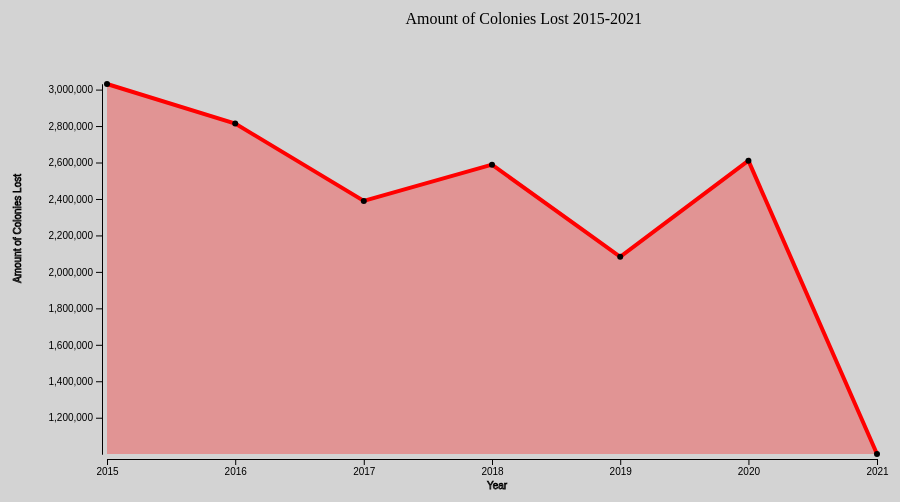
D3 v4 page, settled after 360 driven frames (6 s of simulated time); the page loaded 1 data file(s).



    // set the dimensions and margins of the graph
    var margin = {top: 100, right: 30, bottom: 50, left: 100},
        width = 900 - margin.left - margin.right,
        height = 520 - margin.top - margin.bottom;



    var svg = d3.select("#line_lost")
        .append("svg")
        .attr("width", width + margin.left + margin.right)
        .attr("height", height + margin.top + margin.bottom)
        .append("g")
        .attr("transform",
            "translate(" + margin.left + "," + margin.top + ")");

    //Read the data
    d3.csv("loss.csv",

        // When reading the csv, I must format variables:
        function(d){
            return { date : d3.timeParse("%Y")(d.year), value : d.col_lost }
        },

        // Now I can use this dataset:
        function(data) {



            // Add X axis --> it is a date format
            var x = d3.scaleTime()
                .domain(d3.extent(data, function(d) { return d.date; }))
                .range([ 0, width ]);
            svg.append("g")
                .attr("transform", "translate(0," + (height+5) + ")")
                .call(d3.axisBottom(x).ticks(5).tickSizeOuter(0))
                .append("text")
                    .attr("y", height-340) //location of title
                    .attr("x", width-380)
                    .attr("stroke", "black")
                    .attr("stroke-width", .75)
                    .text("Year");

            // Add Y axis
            var y = d3.scaleLinear()
                .domain( d3.extent(data, function(d) { return +d.value; }) )
                .range([ height, 0 ]);
            svg.append("g")
                .attr("transform", "translate(-5,0)")
                .call(d3.axisLeft(y).tickSizeOuter(0))
                .append("text")
                    .attr("transform", "rotate(-90)") //label goes up sideways for readibility
                    .attr("y", -30) //y and
                    .attr("x", -90) //x pos
                    .attr("dy", "-5.1em")
                    .attr("stroke", "black")
                    .attr("stroke-width", .75)
                    .text("Amount of Colonies Lost") //label


            //div tooltip

            var div = d3.select("#line_lost").append("div")
                .attr("class", "tooltip")
                .style("opacity", 0);

            svg.append("text")
                .attr("text-anchor", "end")
                .attr("x", 535)
                .attr("y", -60 )
                .attr("fill" , "black")
                .text("Amount of Colonies Lost 2015-2021");



            // Add the area
            svg.append("path")
                .datum(data)
                .attr("fill", "red")
                .attr("fill-opacity", .3)
                .attr("stroke", "none")
                .attr("d", d3.area()
                    .x(function(d) { return x(d.date) })
                    .y0( height )
                    .y1(function(d) { return y(d.value) })
                )

            // Add the line
            svg.append("path")
                .datum(data)
                .attr("fill", "none")
                .attr("stroke", "red")
                .attr("stroke-width", 4)
                .attr("d", d3.line()
                    .x(function(d) { return x(d.date) })
                    .y(function(d) { return y(d.value) })
                )

            // Add the line
            svg.selectAll("myCircles")
                .data(data)
                .enter()
                .append("circle")
                .attr("fill", "black")
                .attr("stroke", "none")
                .attr("cx", function(d) { return x(d.date) })
                .attr("cy", function(d) { return y(d.value) })
                .attr("r", 3)
                .on("mouseover", function(d) {
                    div.transition()
                        .duration(200)
                        .style("opacity", .9);
                    div.html(d.value)
                        .style("left", (d3.event.pageX) + "px")
                        .style("top", (d3.event.pageY - 28) + "px");
                })
                .on("mouseout", function(d) {
                    div.transition()
                        .duration(500)
                        .style("opacity", 0);
                });

        })



### data: loss.csv
year, col_lost
2015, 3030710
2016, 2813590
2017, 2389180
2018, 2588260
2019, 2082970
2020, 2609830
2021, 1000980